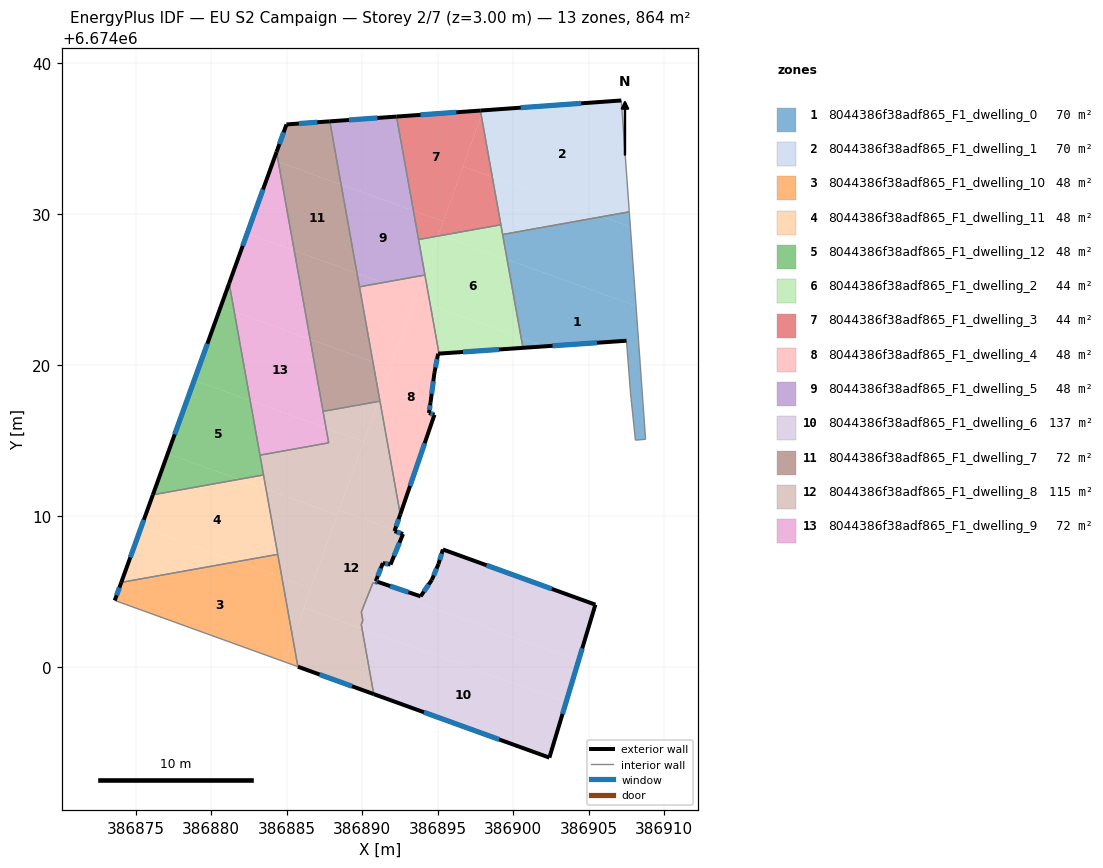
=== STOREY PLAN SPEC (per zone: floor XY polygon, exterior-wall plan segments, windows/doors) ===
zone 1: 8044386f38adf865_F1_dwelling_0  (70.1 m²)
  floor: (386908.14, 6674023.91) (386908.77, 6674015.08) (386908.10, 6674015.02) (386907.77, 6674018.16) (386907.50, 6674021.60) (386902.08, 6674021.23) (386900.53, 6674021.79) (386899.60, 6674026.99)
  floor: (386907.76, 6674029.15) (386908.14, 6674023.91) (386899.60, 6674026.99) (386899.30, 6674028.64) (386905.89, 6674029.82)
  floor: (386902.08, 6674021.23) (386900.65, 6674021.13) (386900.53, 6674021.79)
  floor: (386907.69, 6674030.14) (386907.76, 6674029.15) (386905.89, 6674029.82)
  exterior wall: (386900.65, 6674021.13) – (386907.50, 6674021.60)  [6.9 m]
    window: (386902.61, 6674021.27) – (386905.54, 6674021.47)  [3.8 m²]
  interior walls: 6
zone 2: 8044386f38adf865_F1_dwelling_1  (70.1 m²)
  floor: (386907.16, 6674037.52) (386907.69, 6674030.14) (386905.89, 6674029.82) (386898.62, 6674032.45) (386897.89, 6674036.51) (386898.02, 6674036.86)
  floor: (386898.02, 6674036.86) (386897.89, 6674036.51) (386897.83, 6674036.85)
  floor: (386905.89, 6674029.82) (386899.30, 6674028.64) (386898.62, 6674032.45)
  exterior wall: (386907.16, 6674037.52) – (386897.83, 6674036.85)  [9.4 m]
    window: (386904.49, 6674037.33) – (386900.50, 6674037.04)  [5.2 m²]
  interior walls: 4
zone 3: 8044386f38adf865_F1_dwelling_10  (48.0 m²)
  floor: (386884.69, 6674005.89) (386885.40, 6674001.89) (386884.84, 6674000.34) (386873.61, 6674004.40) (386874.04, 6674005.60) (386881.70, 6674006.97)
  floor: (386884.41, 6674007.46) (386884.69, 6674005.89) (386881.70, 6674006.97)
  floor: (386885.40, 6674001.89) (386885.74, 6674000.02) (386884.84, 6674000.34)
  exterior wall: (386874.04, 6674005.60) – (386873.61, 6674004.40)  [1.3 m]
    window: (386873.92, 6674005.26) – (386873.73, 6674004.74)  [0.7 m²]
  interior walls: 3
zone 4: 8044386f38adf865_F1_dwelling_11  (48.0 m²)
  floor: (386883.63, 6674011.77) (386884.41, 6674007.46) (386881.70, 6674006.97) (386875.36, 6674009.26) (386876.14, 6674011.40) (386881.82, 6674012.42)
  floor: (386881.70, 6674006.97) (386874.04, 6674005.60) (386875.36, 6674009.26)
  floor: (386883.46, 6674012.71) (386883.63, 6674011.77) (386881.82, 6674012.42)
  exterior wall: (386876.14, 6674011.40) – (386874.04, 6674005.60)  [6.2 m]
    window: (386875.54, 6674009.74) – (386874.64, 6674007.26)  [3.4 m²]
  interior walls: 3
zone 5: 8044386f38adf865_F1_dwelling_12  (48.0 m²)
  floor: (386882.58, 6674017.64) (386883.46, 6674012.71) (386881.82, 6674012.42) (386877.12, 6674014.12) (386878.87, 6674018.98)
  floor: (386881.53, 6674023.51) (386882.58, 6674017.64) (386878.87, 6674018.98) (386880.62, 6674023.84)
  floor: (386881.82, 6674012.42) (386876.14, 6674011.40) (386877.12, 6674014.12)
  floor: (386881.19, 6674025.41) (386881.53, 6674023.51) (386880.62, 6674023.84)
  exterior wall: (386881.19, 6674025.41) – (386876.14, 6674011.40)  [14.9 m]
    window: (386879.75, 6674021.41) – (386877.58, 6674015.40)  [8.2 m²]
  interior walls: 3
zone 6: 8044386f38adf865_F1_dwelling_2  (44.2 m²)
  floor: (386900.53, 6674021.79) (386900.65, 6674021.13) (386895.09, 6674020.75) (386894.51, 6674023.96)
  floor: (386899.60, 6674026.99) (386900.53, 6674021.79) (386894.51, 6674023.96) (386894.13, 6674026.09) (386895.01, 6674028.54) (386895.20, 6674028.57)
  floor: (386899.18, 6674029.28) (386899.60, 6674026.99) (386895.20, 6674028.57)
  floor: (386895.01, 6674028.54) (386894.13, 6674026.09) (386893.73, 6674028.31)
  exterior wall: (386895.09, 6674020.75) – (386900.65, 6674021.13)  [5.6 m]
    window: (386896.68, 6674020.86) – (386899.06, 6674021.02)  [3.1 m²]
  interior walls: 5
zone 7: 8044386f38adf865_F1_dwelling_3  (44.2 m²)
  floor: (386897.83, 6674036.85) (386897.89, 6674036.51) (386895.36, 6674029.51) (386893.39, 6674030.22) (386892.27, 6674036.45)
  floor: (386897.89, 6674036.51) (386898.62, 6674032.45) (386896.68, 6674033.15)
  floor: (386895.36, 6674029.51) (386895.01, 6674028.54) (386893.73, 6674028.31) (386893.39, 6674030.22)
  floor: (386898.62, 6674032.45) (386899.18, 6674029.28) (386895.20, 6674028.57) (386895.05, 6674028.63) (386896.68, 6674033.15)
  exterior wall: (386897.83, 6674036.85) – (386892.27, 6674036.45)  [5.6 m]
    window: (386896.24, 6674036.73) – (386893.86, 6674036.56)  [3.1 m²]
  interior walls: 3
zone 8: 8044386f38adf865_F1_dwelling_4  (48.0 m²)
  floor: (386894.51, 6674023.96) (386895.09, 6674020.75) (386895.03, 6674020.75) (386894.78, 6674019.47) (386894.53, 6674017.54) (386894.42, 6674016.82) (386894.78, 6674016.70) (386892.52, 6674010.10) (386891.14, 6674017.80) (386893.50, 6674024.33)
  floor: (386894.15, 6674025.95) (386894.51, 6674023.96) (386893.50, 6674024.33) (386894.08, 6674025.94)
  floor: (386894.08, 6674025.94) (386891.14, 6674017.80) (386889.82, 6674025.17)
  exterior wall: (386894.78, 6674016.70) – (386894.42, 6674016.82)  [0.4 m]
    window: (386894.68, 6674016.73) – (386894.53, 6674016.78)  [0.2 m²]
  exterior wall: (386892.52, 6674010.10) – (386894.78, 6674016.70)  [7.0 m]
    window: (386893.17, 6674011.99) – (386894.14, 6674014.81)  [3.8 m²]
  exterior wall: (386895.03, 6674020.75) – (386895.09, 6674020.75)  [0.1 m]
  exterior wall: (386894.78, 6674019.47) – (386895.03, 6674020.75)  [1.3 m]
    window: (386894.85, 6674019.83) – (386894.96, 6674020.38)  [0.7 m²]
  exterior wall: (386894.53, 6674017.54) – (386894.78, 6674019.47)  [1.9 m]
    window: (386894.60, 6674018.09) – (386894.71, 6674018.92)  [1.1 m²]
  exterior wall: (386894.42, 6674016.82) – (386894.53, 6674017.54)  [0.7 m]
    window: (386894.45, 6674017.02) – (386894.50, 6674017.33)  [0.4 m²]
  interior walls: 4
zone 9: 8044386f38adf865_F1_dwelling_5  (48.0 m²)
  floor: (386893.39, 6674030.22) (386894.13, 6674026.09) (386894.08, 6674025.94) (386891.37, 6674025.45) (386889.66, 6674026.07) (386888.60, 6674031.95)
  floor: (386892.27, 6674036.45) (386893.39, 6674030.22) (386888.60, 6674031.95) (386887.85, 6674036.13)
  floor: (386891.37, 6674025.45) (386889.82, 6674025.17) (386889.66, 6674026.07)
  exterior wall: (386892.27, 6674036.45) – (386887.85, 6674036.13)  [4.4 m]
    window: (386891.01, 6674036.36) – (386889.12, 6674036.22)  [2.4 m²]
  interior walls: 4
zone 10: 8044386f38adf865_F1_dwelling_6  (136.7 m²)
  floor: (386905.44, 6674004.12) (386904.33, 6674000.40) (386893.60, 6674004.27) (386894.61, 6674005.76) (386895.05, 6674006.81) (386895.34, 6674007.78)
  floor: (386904.33, 6674000.40) (386903.50, 6673997.66) (386889.99, 6674002.54) (386889.94, 6674002.81) (386890.04, 6674003.08) (386889.94, 6674003.64) (386890.16, 6674004.17) (386890.25, 6674004.42) (386890.72, 6674005.58) (386890.99, 6674005.49) (386891.04, 6674005.63) (386892.47, 6674005.15) (386892.54, 6674005.12) (386892.84, 6674005.02) (386893.87, 6674004.67) (386894.37, 6674005.40) (386893.60, 6674004.27)
  floor: (386903.50, 6673997.66) (386902.40, 6673993.99) (386890.76, 6673998.20) (386889.99, 6674002.54)
  exterior wall: (386893.87, 6674004.67) – (386891.04, 6674005.63)  [3.0 m]
    window: (386893.06, 6674004.95) – (386891.85, 6674005.36)  [1.6 m²]
  exterior wall: (386894.61, 6674005.76) – (386893.87, 6674004.67)  [1.3 m]
    window: (386894.40, 6674005.45) – (386894.08, 6674004.99)  [0.7 m²]
  exterior wall: (386895.05, 6674006.81) – (386894.61, 6674005.76)  [1.1 m]
    window: (386894.93, 6674006.51) – (386894.74, 6674006.06)  [0.6 m²]
  exterior wall: (386895.34, 6674007.78) – (386895.05, 6674006.81)  [1.0 m]
    window: (386895.26, 6674007.50) – (386895.13, 6674007.09)  [0.6 m²]
  exterior wall: (386905.44, 6674004.12) – (386895.34, 6674007.78)  [10.7 m]
    window: (386902.56, 6674005.17) – (386898.23, 6674006.73)  [5.9 m²]
  exterior wall: (386902.40, 6673993.99) – (386905.44, 6674004.12)  [10.6 m]
    window: (386903.27, 6673996.89) – (386904.57, 6674001.23)  [5.8 m²]
  exterior wall: (386890.77, 6673998.20) – (386902.40, 6673993.99)  [12.4 m]
    window: (386894.09, 6673997.00) – (386899.07, 6673995.19)  [6.8 m²]
  interior walls: 8
zone 11: 8044386f38adf865_F1_dwelling_7  (72.0 m²)
  floor: (386889.66, 6674026.07) (386890.71, 6674020.20) (386886.55, 6674021.70) (386885.50, 6674027.57)
  floor: (386890.71, 6674020.20) (386891.14, 6674017.80) (386891.06, 6674017.58) (386887.41, 6674016.93) (386886.55, 6674021.70)
  floor: (386888.60, 6674031.95) (386889.66, 6674026.07) (386885.50, 6674027.57) (386884.45, 6674033.45)
  floor: (386891.14, 6674017.80) (386891.18, 6674017.60) (386891.06, 6674017.58)
  floor: (386887.85, 6674036.13) (386888.60, 6674031.95) (386884.45, 6674033.45) (386884.33, 6674034.11) (386884.98, 6674035.93)
  exterior wall: (386884.98, 6674035.93) – (386884.33, 6674034.11)  [1.9 m]
    window: (386884.80, 6674035.41) – (386884.51, 6674034.63)  [1.1 m²]
  exterior wall: (386887.85, 6674036.13) – (386884.98, 6674035.93)  [2.9 m]
    window: (386887.03, 6674036.07) – (386885.80, 6674035.99)  [1.6 m²]
  interior walls: 4
zone 12: 8044386f38adf865_F1_dwelling_8  (114.7 m²)
  floor: (386892.16, 6674009.05) (386892.14, 6674008.99) (386892.71, 6674008.80) (386891.87, 6674006.78) (386891.37, 6674006.88) (386890.90, 6674005.67) (386891.04, 6674005.63) (386890.99, 6674005.49) (386890.72, 6674005.58) (386890.25, 6674004.42) (386890.15, 6674004.17) (386889.94, 6674003.64) (386890.04, 6674003.08) (386889.94, 6674002.81) (386889.99, 6674002.54) (386886.14, 6674003.93) (386888.47, 6674010.39)
  floor: (386889.99, 6674002.54) (386890.76, 6673998.20) (386885.74, 6674000.02) (386885.40, 6674001.89) (386886.14, 6674003.93)
  floor: (386890.10, 6674014.92) (386888.35, 6674010.07) (386883.63, 6674011.77) (386883.23, 6674014.02) (386887.78, 6674014.84) (386887.60, 6674015.83)
  floor: (386891.06, 6674017.58) (386890.10, 6674014.92) (386887.60, 6674015.83) (386887.41, 6674016.93)
  floor: (386888.35, 6674010.07) (386886.60, 6674005.20) (386884.69, 6674005.89) (386883.63, 6674011.77)
  floor: (386891.18, 6674017.60) (386892.52, 6674010.10) (386892.16, 6674009.05) (386888.47, 6674010.39) (386891.06, 6674017.58)
  floor: (386886.60, 6674005.20) (386885.40, 6674001.89) (386884.69, 6674005.89)
  exterior wall: (386885.74, 6674000.01) – (386890.77, 6673998.20)  [5.3 m]
    window: (386887.18, 6673999.50) – (386889.33, 6673998.72)  [2.9 m²]
  exterior wall: (386892.14, 6674008.99) – (386892.52, 6674010.10)  [1.2 m]
    window: (386892.25, 6674009.31) – (386892.41, 6674009.78)  [0.6 m²]
  exterior wall: (386892.71, 6674008.80) – (386892.14, 6674008.99)  [0.6 m]
    window: (386892.54, 6674008.86) – (386892.30, 6674008.94)  [0.3 m²]
  exterior wall: (386891.87, 6674006.78) – (386892.71, 6674008.80)  [2.2 m]
    window: (386892.11, 6674007.36) – (386892.47, 6674008.23)  [1.2 m²]
  exterior wall: (386891.37, 6674006.88) – (386891.87, 6674006.78)  [0.5 m]
    window: (386891.51, 6674006.85) – (386891.73, 6674006.81)  [0.3 m²]
  exterior wall: (386890.90, 6674005.67) – (386891.37, 6674006.88)  [1.3 m]
    window: (386891.03, 6674006.02) – (386891.23, 6674006.53)  [0.7 m²]
  exterior wall: (386891.04, 6674005.63) – (386890.90, 6674005.67)  [0.1 m]
    window: (386891.00, 6674005.64) – (386890.94, 6674005.66)  [0.1 m²]
  interior walls: 15
zone 13: 8044386f38adf865_F1_dwelling_9  (72.0 m²)
  floor: (386886.55, 6674021.70) (386887.60, 6674015.83) (386882.58, 6674017.64) (386881.53, 6674023.51)
  floor: (386885.50, 6674027.57) (386886.55, 6674021.70) (386881.53, 6674023.51) (386881.19, 6674025.41) (386882.38, 6674028.70)
  floor: (386887.60, 6674015.83) (386887.78, 6674014.84) (386883.23, 6674014.02) (386882.58, 6674017.64)
  floor: (386884.45, 6674033.45) (386885.50, 6674027.57) (386882.38, 6674028.70) (386884.13, 6674033.56)
  floor: (386884.33, 6674034.11) (386884.45, 6674033.45) (386884.13, 6674033.56)
  exterior wall: (386884.33, 6674034.11) – (386881.19, 6674025.41)  [9.2 m]
    window: (386883.43, 6674031.62) – (386882.09, 6674027.89)  [5.1 m²]
  interior walls: 4

=== DERIVED (storey summary) ===
Building: EU S2 Campaign
Storey: 2 of 7  (floor level z = 3.00 m)
Storey gross floor area: 864.0 m²
Zones on this storey: 13
  - 8044386f38adf865_F1_dwelling_0: floor 70.1 m²; exterior wall 6.9 m (20.6 m²); 1 window(s) 3.8 m²; WWR 18.4%
  - 8044386f38adf865_F1_dwelling_1: floor 70.1 m²; exterior wall 9.4 m (28.1 m²); 1 window(s) 5.2 m²; WWR 18.4%
  - 8044386f38adf865_F1_dwelling_10: floor 48.0 m²; exterior wall 1.3 m (3.8 m²); 1 window(s) 0.7 m²; WWR 18.4%
  - 8044386f38adf865_F1_dwelling_11: floor 48.0 m²; exterior wall 6.2 m (18.5 m²); 1 window(s) 3.4 m²; WWR 18.4%
  - 8044386f38adf865_F1_dwelling_12: floor 48.0 m²; exterior wall 14.9 m (44.7 m²); 1 window(s) 8.2 m²; WWR 18.4%
  - 8044386f38adf865_F1_dwelling_2: floor 44.2 m²; exterior wall 5.6 m (16.7 m²); 1 window(s) 3.1 m²; WWR 18.4%
  - 8044386f38adf865_F1_dwelling_3: floor 44.2 m²; exterior wall 5.6 m (16.7 m²); 1 window(s) 3.1 m²; WWR 18.4%
  - 8044386f38adf865_F1_dwelling_4: floor 48.0 m²; exterior wall 11.4 m (34.2 m²); 5 window(s) 6.2 m²; WWR 18.3%
  - 8044386f38adf865_F1_dwelling_5: floor 48.0 m²; exterior wall 4.4 m (13.3 m²); 1 window(s) 2.4 m²; WWR 18.4%
  - 8044386f38adf865_F1_dwelling_6: floor 136.7 m²; exterior wall 40.1 m (120.4 m²); 7 window(s) 22.1 m²; WWR 18.4%
  - 8044386f38adf865_F1_dwelling_7: floor 72.0 m²; exterior wall 4.8 m (14.4 m²); 2 window(s) 2.7 m²; WWR 18.4%
  - 8044386f38adf865_F1_dwelling_8: floor 114.7 m²; exterior wall 11.2 m (33.7 m²); 7 window(s) 6.2 m²; WWR 18.4%
  - 8044386f38adf865_F1_dwelling_9: floor 72.0 m²; exterior wall 9.2 m (27.7 m²); 1 window(s) 5.1 m²; WWR 18.4%
Zone adjacency (shared interzone walls):
  - 8044386f38adf865_F1_dwelling_0 ↔ 8044386f38adf865_F1_dwelling_1
  - 8044386f38adf865_F1_dwelling_0 ↔ 8044386f38adf865_F1_dwelling_2
  - 8044386f38adf865_F1_dwelling_1 ↔ 8044386f38adf865_F1_dwelling_2
  - 8044386f38adf865_F1_dwelling_1 ↔ 8044386f38adf865_F1_dwelling_3
  - 8044386f38adf865_F1_dwelling_10 ↔ 8044386f38adf865_F1_dwelling_11
  - 8044386f38adf865_F1_dwelling_10 ↔ 8044386f38adf865_F1_dwelling_8
  - 8044386f38adf865_F1_dwelling_11 ↔ 8044386f38adf865_F1_dwelling_12
  - 8044386f38adf865_F1_dwelling_11 ↔ 8044386f38adf865_F1_dwelling_8
  - 8044386f38adf865_F1_dwelling_12 ↔ 8044386f38adf865_F1_dwelling_8
  - 8044386f38adf865_F1_dwelling_12 ↔ 8044386f38adf865_F1_dwelling_9
  - 8044386f38adf865_F1_dwelling_2 ↔ 8044386f38adf865_F1_dwelling_3
  - 8044386f38adf865_F1_dwelling_2 ↔ 8044386f38adf865_F1_dwelling_4
  - 8044386f38adf865_F1_dwelling_2 ↔ 8044386f38adf865_F1_dwelling_5
  - 8044386f38adf865_F1_dwelling_3 ↔ 8044386f38adf865_F1_dwelling_5
  - 8044386f38adf865_F1_dwelling_4 ↔ 8044386f38adf865_F1_dwelling_5
  - 8044386f38adf865_F1_dwelling_4 ↔ 8044386f38adf865_F1_dwelling_7
  - 8044386f38adf865_F1_dwelling_4 ↔ 8044386f38adf865_F1_dwelling_8
  - 8044386f38adf865_F1_dwelling_5 ↔ 8044386f38adf865_F1_dwelling_7
  - 8044386f38adf865_F1_dwelling_6 ↔ 8044386f38adf865_F1_dwelling_8
  - 8044386f38adf865_F1_dwelling_7 ↔ 8044386f38adf865_F1_dwelling_8
  - 8044386f38adf865_F1_dwelling_7 ↔ 8044386f38adf865_F1_dwelling_9
  - 8044386f38adf865_F1_dwelling_8 ↔ 8044386f38adf865_F1_dwelling_9